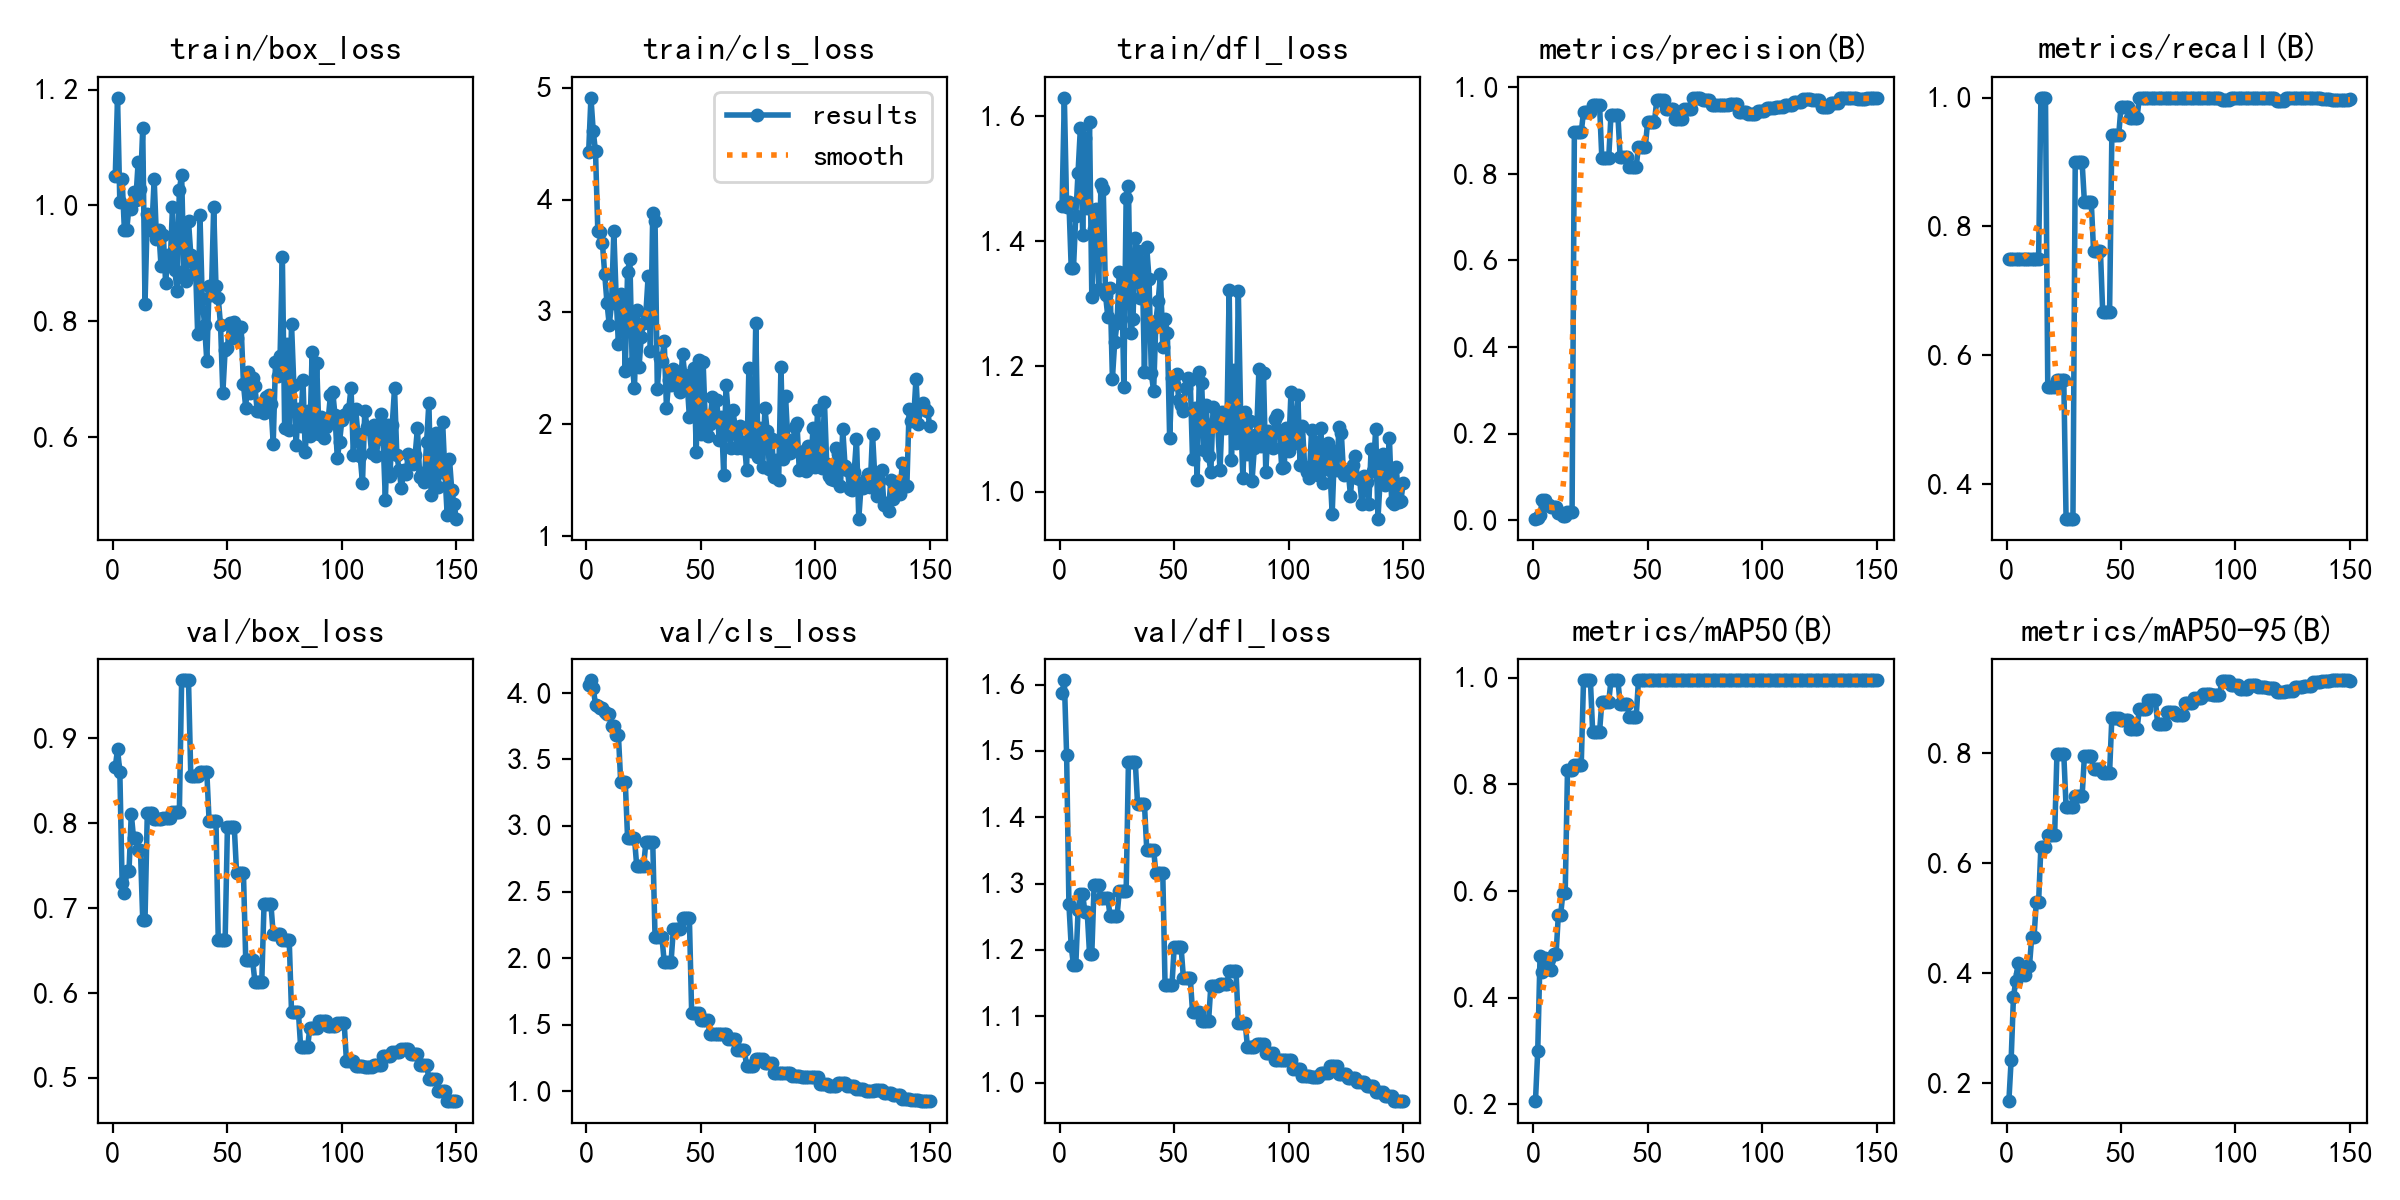

The table this chart was drawn from, first rows:
epoch, time, train/box_loss, train/cls_loss, train/dfl_loss, metrics/precision(B), metrics/recall(B), metrics/mAP50(B), metrics/mAP50-95(B), val/box_loss, val/cls_loss, val/dfl_loss, lr/pg0, lr/pg1, lr/pg2
1, 2, 1.05, 4.425, 1.456, 0.00317, 0.75, 0.2049, 0.167, 0.8658, 4.061, 1.588, 3.75e-05, 3.75e-05, 3.75e-05
2, 2.946, 1.186, 4.911, 1.629, 0.00502, 0.75, 0.2999, 0.2425, 0.8869, 4.095, 1.606, 8.69225e-05, 8.69225e-05, 8.69225e-05
3, 3.883, 1.005, 4.612, 1.454, 0.01283, 0.75, 0.4772, 0.356, 0.8605, 4.036, 1.494, 0.0001357, 0.0001357, 0.0001357
4, 4.922, 1.046, 4.432, 1.463, 0.04599, 0.75, 0.4484, 0.3853, 0.73, 3.913, 1.269, 0.0001838, 0.0001838, 0.0001838
5, 5.937, 0.9571, 3.723, 1.358, 0.04646, 0.75, 0.4734, 0.4189, 0.7175, 3.9, 1.206, 0.0002312, 0.0002312, 0.0002312
6, 7.057, 0.9569, 3.713, 1.357, 0.03469, 0.75, 0.4718, 0.3978, 0.743, 3.884, 1.177, 0.000278, 0.000278, 0.000278
7, 8.051, 0.9978, 3.616, 1.441, 0.03469, 0.75, 0.4718, 0.3978, 0.743, 3.884, 1.177, 0.0003241, 0.0003241, 0.0003241
8, 9.059, 0.9942, 3.343, 1.51, 0.03024, 0.75, 0.451, 0.3971, 0.811, 3.856, 1.26, 0.0003696, 0.0003696, 0.0003696
9, 10.07, 1.024, 3.084, 1.58, 0.02914, 0.75, 0.4807, 0.4129, 0.7822, 3.841, 1.284, 0.0004144, 0.0004144, 0.0004144
10, 11.06, 1.01, 2.884, 1.41, 0.02914, 0.75, 0.4807, 0.4129, 0.7822, 3.841, 1.284, 0.0004585, 0.0004585, 0.0004585
11, 12.07, 1.074, 3.077, 1.565, 0.0159, 0.75, 0.5549, 0.4664, 0.7689, 3.751, 1.257, 0.000502, 0.000502, 0.000502
12, 13.06, 1.029, 3.719, 1.452, 0.0159, 0.75, 0.5549, 0.4664, 0.7689, 3.751, 1.257, 0.0005448, 0.0005448, 0.0005448
13, 14.06, 1.133, 3.147, 1.591, 0.01007, 0.75, 0.5966, 0.5297, 0.6863, 3.683, 1.195, 0.000587, 0.000587, 0.000587
14, 15.14, 0.8295, 2.713, 1.311, 0.01007, 0.75, 0.5966, 0.5297, 0.6863, 3.683, 1.195, 0.0006285, 0.0006285, 0.0006285
15, 16.15, 0.9852, 3.161, 1.419, 0.0179, 1, 0.8269, 0.6298, 0.8116, 3.33, 1.298, 0.0006694, 0.0006694, 0.0006694
16, 17.12, 0.9578, 3.125, 1.452, 0.0179, 1, 0.8269, 0.6298, 0.8116, 3.33, 1.298, 0.0007095, 0.0007095, 0.0007095
17, 18.11, 0.9603, 2.477, 1.324, 0.0179, 1, 0.8269, 0.6298, 0.8116, 3.33, 1.298, 0.0007491, 0.0007491, 0.0007491
18, 19.11, 1.045, 3.36, 1.492, 0.8956, 0.5515, 0.8363, 0.6511, 0.8048, 2.91, 1.278, 0.0007879, 0.0007879, 0.0007879
19, 20.09, 0.9426, 3.47, 1.483, 0.8956, 0.5515, 0.8363, 0.6511, 0.8048, 2.91, 1.278, 0.0008261, 0.0008261, 0.0008261
20, 21.08, 0.9572, 2.545, 1.313, 0.8956, 0.5515, 0.8363, 0.6511, 0.8048, 2.91, 1.278, 0.0008637, 0.0008637, 0.0008637
21, 22.05, 0.895, 2.32, 1.279, 0.8956, 0.5515, 0.8363, 0.6511, 0.8048, 2.91, 1.278, 0.0009005, 0.0009005, 0.0009005
22, 23.13, 0.9496, 3.016, 1.326, 0.9439, 0.5614, 0.995, 0.798, 0.8055, 2.694, 1.251, 0.0009368, 0.0009368, 0.0009368
23, 24.1, 0.8667, 2.508, 1.181, 0.9439, 0.5614, 0.995, 0.798, 0.8055, 2.694, 1.251, 0.0009723, 0.0009723, 0.0009723
24, 25.1, 0.9144, 2.778, 1.239, 0.9439, 0.5614, 0.995, 0.798, 0.8055, 2.694, 1.251, 0.001007, 0.001007, 0.001007
25, 26.08, 0.8996, 2.905, 1.269, 0.9439, 0.5614, 0.995, 0.798, 0.8055, 2.694, 1.251, 0.001041, 0.001041, 0.001041
26, 27.08, 0.9965, 2.986, 1.351, 0.9603, 0.3465, 0.8983, 0.7022, 0.8125, 2.874, 1.288, 0.001044, 0.001044, 0.001044
27, 28.06, 0.8893, 3.323, 1.349, 0.9603, 0.3465, 0.8983, 0.7022, 0.8125, 2.874, 1.288, 0.001035, 0.001035, 0.001035
28, 29.1, 0.8517, 2.652, 1.167, 0.9603, 0.3465, 0.8983, 0.7022, 0.8125, 2.874, 1.288, 0.001027, 0.001027, 0.001027
29, 30.07, 1.027, 3.883, 1.47, 0.9603, 0.3465, 0.8983, 0.7022, 0.8125, 2.874, 1.288, 0.001019, 0.001019, 0.001019
30, 31.08, 1.053, 3.811, 1.488, 0.8365, 0.9, 0.9548, 0.7216, 0.9681, 2.163, 1.483, 0.001011, 0.001011, 0.001011
31, 32.05, 0.8805, 2.317, 1.253, 0.8365, 0.9, 0.9548, 0.7216, 0.9681, 2.163, 1.483, 0.001002, 0.001002, 0.001002
32, 33.02, 0.8691, 2.592, 1.276, 0.8365, 0.9, 0.9548, 0.7216, 0.9681, 2.163, 1.483, 0.0009942, 0.0009942, 0.0009942
33, 34.01, 0.9725, 2.567, 1.406, 0.8365, 0.9, 0.9548, 0.7216, 0.9681, 2.163, 1.483, 0.000986, 0.000986, 0.000986
34, 35.02, 0.9149, 2.74, 1.384, 0.9361, 0.8385, 0.995, 0.7942, 0.8559, 1.973, 1.419, 0.0009778, 0.0009778, 0.0009778
35, 36.06, 0.881, 2.143, 1.31, 0.9361, 0.8385, 0.995, 0.7942, 0.8559, 1.973, 1.419, 0.0009695, 0.0009695, 0.0009695
36, 37.05, 0.9033, 2.391, 1.366, 0.9361, 0.8385, 0.995, 0.7942, 0.8559, 1.973, 1.419, 0.0009612, 0.0009612, 0.0009612
37, 38.05, 0.7779, 2.347, 1.191, 0.9361, 0.8385, 0.995, 0.7942, 0.8559, 1.973, 1.419, 0.000953, 0.000953, 0.000953
38, 39.06, 0.9834, 2.494, 1.39, 0.8394, 0.7625, 0.9514, 0.7714, 0.86, 2.218, 1.351, 0.0009447, 0.0009447, 0.0009447
39, 40.05, 0.8383, 2.423, 1.339, 0.8394, 0.7625, 0.9514, 0.7714, 0.86, 2.218, 1.351, 0.0009365, 0.0009365, 0.0009365
40, 41.03, 0.7943, 2.369, 1.189, 0.8394, 0.7625, 0.9514, 0.7714, 0.86, 2.218, 1.351, 0.0009283, 0.0009283, 0.0009283
41, 42.02, 0.7309, 2.286, 1.16, 0.8394, 0.7625, 0.9514, 0.7714, 0.86, 2.218, 1.351, 0.00092, 0.00092, 0.00092
42, 43.1, 0.8609, 2.628, 1.272, 0.817, 0.6668, 0.9266, 0.7645, 0.8024, 2.302, 1.315, 0.0009118, 0.0009118, 0.0009118
43, 44.07, 0.8445, 2.438, 1.305, 0.817, 0.6668, 0.9266, 0.7645, 0.8024, 2.302, 1.315, 0.0009035, 0.0009035, 0.0009035
44, 45.06, 0.997, 2.381, 1.348, 0.817, 0.6668, 0.9266, 0.7645, 0.8024, 2.302, 1.315, 0.0008952, 0.0008952, 0.0008952
45, 46.02, 0.8602, 2.064, 1.232, 0.817, 0.6668, 0.9266, 0.7645, 0.8024, 2.302, 1.315, 0.000887, 0.000887, 0.000887
46, 47.01, 0.8398, 2.332, 1.276, 0.8625, 0.9421, 0.995, 0.8647, 0.6619, 1.588, 1.147, 0.0008787, 0.0008787, 0.0008787
47, 48.01, 0.7927, 2.504, 1.254, 0.8625, 0.9421, 0.995, 0.8647, 0.6619, 1.588, 1.147, 0.0008705, 0.0008705, 0.0008705
48, 48.99, 0.6762, 1.756, 1.085, 0.8625, 0.9421, 0.995, 0.8647, 0.6619, 1.588, 1.147, 0.0008622, 0.0008622, 0.0008622
49, 49.98, 0.7501, 2.573, 1.181, 0.8625, 0.9421, 0.995, 0.8647, 0.6619, 1.588, 1.147, 0.000854, 0.000854, 0.000854
50, 51.06, 0.7532, 1.91, 1.171, 0.9206, 0.9861, 0.995, 0.8602, 0.795, 1.534, 1.204, 0.0008458, 0.0008458, 0.0008458
51, 52.07, 0.7968, 2.556, 1.188, 0.9206, 0.9861, 0.995, 0.8602, 0.795, 1.534, 1.204, 0.0008375, 0.0008375, 0.0008375
52, 53.07, 0.7716, 1.999, 1.146, 0.9206, 0.9861, 0.995, 0.8602, 0.795, 1.534, 1.204, 0.0008293, 0.0008293, 0.0008293
53, 54.06, 0.7993, 1.896, 1.139, 0.9206, 0.9861, 0.995, 0.8602, 0.795, 1.534, 1.204, 0.000821, 0.000821, 0.000821
54, 55.1, 0.7703, 2.002, 1.129, 0.9708, 0.9689, 0.995, 0.8438, 0.7413, 1.426, 1.158, 0.0008127, 0.0008127, 0.0008127
55, 56.09, 0.79, 2.242, 1.165, 0.9708, 0.9689, 0.995, 0.8438, 0.7413, 1.426, 1.158, 0.0008045, 0.0008045, 0.0008045
56, 57.08, 0.79, 2.045, 1.182, 0.9708, 0.9689, 0.995, 0.8438, 0.7413, 1.426, 1.158, 0.0007962, 0.0007962, 0.0007962
57, 58.12, 0.6916, 2.215, 1.178, 0.9708, 0.9689, 0.995, 0.8438, 0.7413, 1.426, 1.158, 0.000788, 0.000788, 0.000788
58, 59.15, 0.6502, 1.857, 1.053, 0.9491, 1, 0.995, 0.8801, 0.6386, 1.427, 1.107, 0.0007797, 0.0007797, 0.0007797
59, 60.15, 0.7124, 2.066, 1.134, 0.9491, 1, 0.995, 0.8801, 0.6386, 1.427, 1.107, 0.0007715, 0.0007715, 0.0007715
60, 61.17, 0.6762, 1.547, 1.019, 0.9491, 1, 0.995, 0.8801, 0.6386, 1.427, 1.107, 0.0007633, 0.0007633, 0.0007633
... 90 more rows
